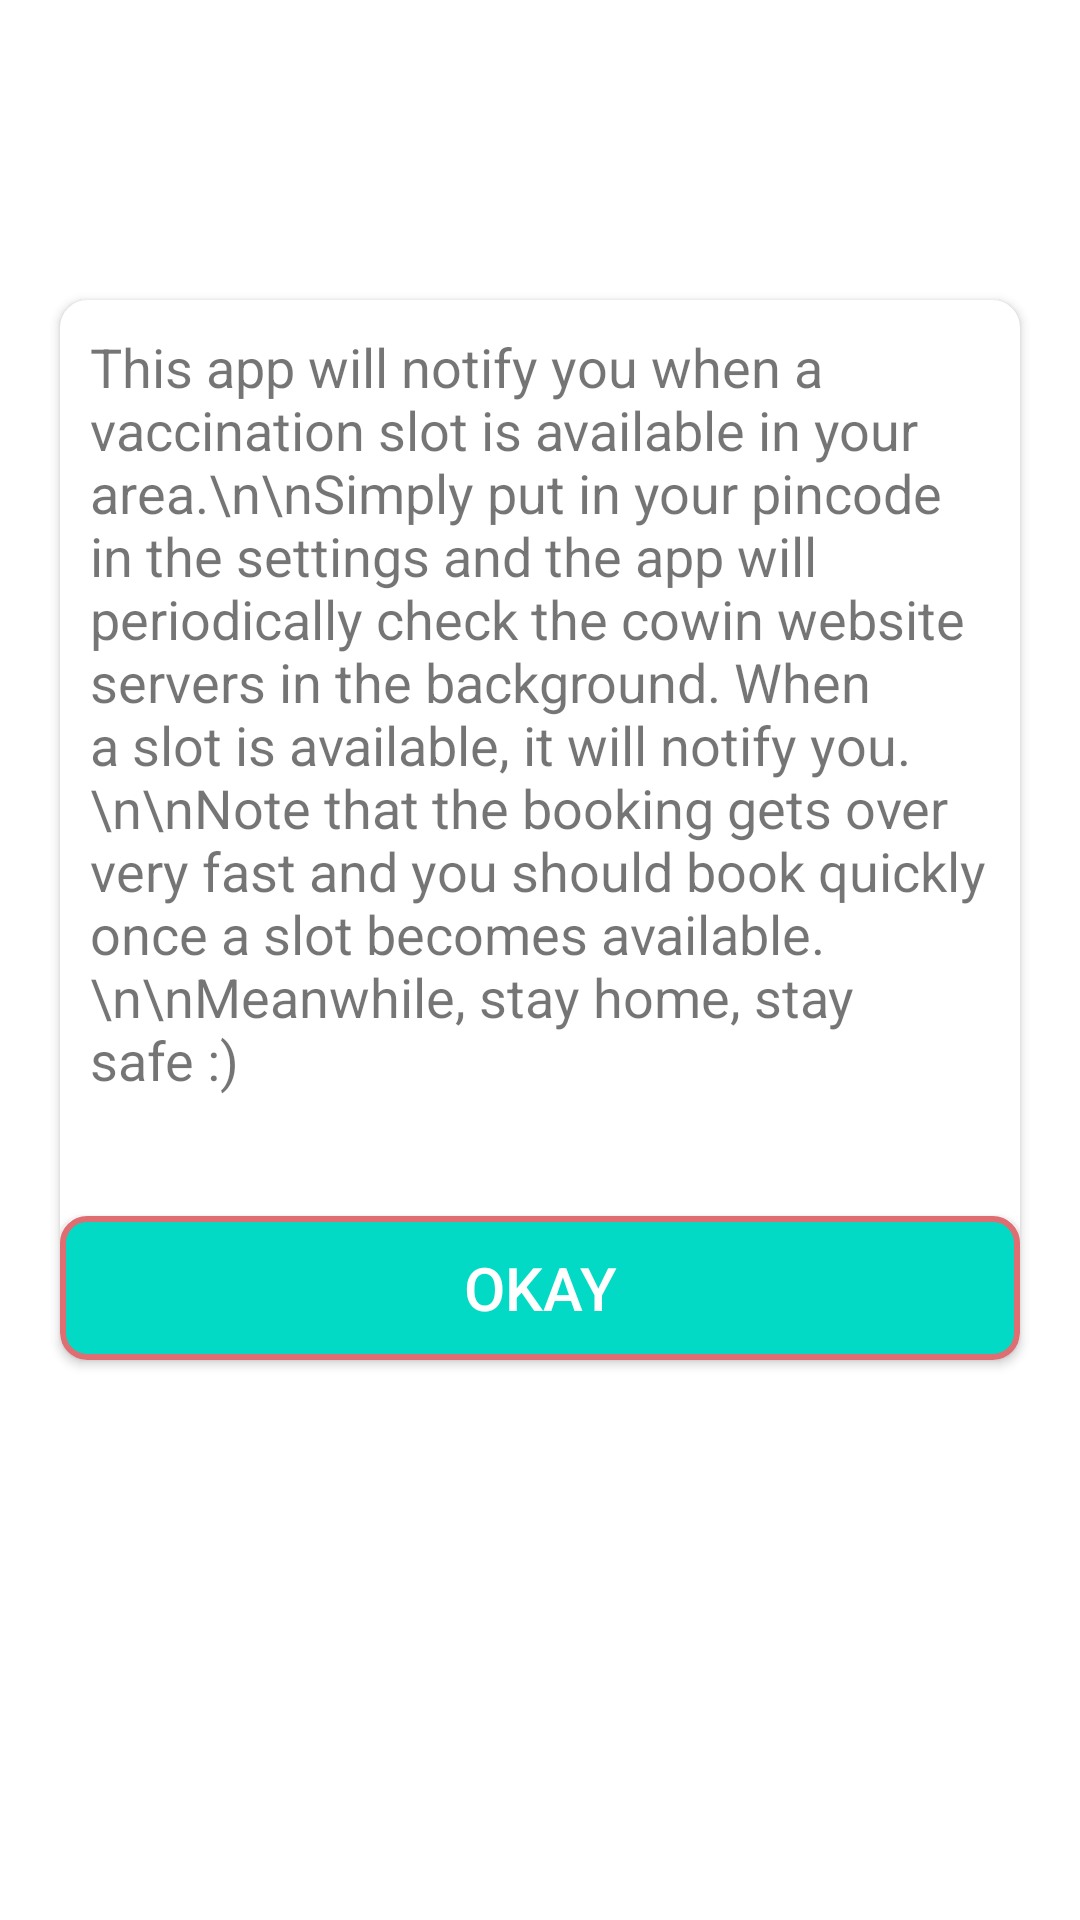

The Android layout XML behind this screen, and the referenced resources:
<!-- AndroidManifest.xml: application theme Theme.GoVaccine -->
<!-- res/layout/fragment_info.xml -->
<?xml version="1.0" encoding="utf-8"?>
<RelativeLayout android:id="@+id/addFrag_relative"
    android:layout_height="match_parent"
    android:layout_width="match_parent"
    xmlns:android="http://schemas.android.com/apk/res/android"
    xmlns:app="http://schemas.android.com/apk/res-auto"
    tools:context=".ui.location.AddLocationFragment"
    xmlns:tools="http://schemas.android.com/tools">


    <androidx.cardview.widget.CardView
        android:id="@+id/addApp_card"
        android:layout_width="match_parent"
        android:layout_height="wrap_content"
        android:layout_marginLeft="20dp"
        android:layout_marginTop="100dp"
        android:layout_marginRight="20dp"
        android:background="@color/colorwhite"
        app:cardCornerRadius="9dp">

        <RelativeLayout
            android:layout_width="match_parent"
            android:layout_height="match_parent">

            <TextView
                android:id="@+id/about"
                android:layout_width="wrap_content"
                android:layout_height="wrap_content"
                android:layout_marginStart="10dp"
                android:layout_marginLeft="10dp"
                android:layout_marginTop="10dp"
                android:layout_marginEnd="10dp"
                android:layout_marginRight="10dp"
                android:layout_marginBottom="10dp"
                android:text="This app will notify you when a vaccination slot is available in your area.\n\nSimply put in your pincode in the settings and the app will periodically check the cowin website servers in the background. When a slot is available, it will notify you.\n\nNote that the booking gets over very fast and you should book quickly once a slot becomes available.\n\nMeanwhile, stay home, stay safe :)"
                android:textSize="18sp" />

            <Button
                android:id="@+id/okayBtn"
                android:layout_width="match_parent"
                android:layout_height="wrap_content"
                android:layout_below="@id/about"
                android:background="@drawable/button_green"
                android:text="okay"
                android:layout_marginTop="30dp"
                android:textColor="@color/colorwhite"
                android:textSize="20sp" />


        </RelativeLayout>
    </androidx.cardview.widget.CardView>


</RelativeLayout>
<!-- resources referenced by this layout -->
<resources>
  <color name="colorwhite">#FFFFFF</color>
  <!-- drawable button_green (drawable) -->
  <?xml version="1.0" encoding="utf-8"?>
  <selector xmlns:android="http://schemas.android.com/apk/res/android">
      <item android:state_pressed="true">
          <shape xmlns:android="http://schemas.android.com/apk/res/android" android:shape="rectangle">
              <corners android:radius="8dp" />
              <solid android:color="@color/teal_700" />
              <stroke android:width="2dip" android:color="@color/pink" />
              <padding android:bottom="4dp" android:left="4dp" android:right="4dp" android:top="4dp" />
  
          </shape>
      </item>
      <item android:state_pressed="false">
          <shape xmlns:android="http://schemas.android.com/apk/res/android" android:shape="rectangle">
              <corners android:radius="8dp" />
              <solid android:color="@color/teal_200" />
              <stroke android:width="2dip" android:color="@color/pink" />
              <padding android:bottom="4dp" android:left="4dp" android:right="4dp" android:top="4dp" />
  
          </shape>
  
      </item>
  </selector>
  <style name="Theme.GoVaccine" parent="Theme.MaterialComponents.DayNight.DarkActionBar">
          
          <item name="colorPrimary">@color/purple_500</item>
          <item name="colorPrimaryVariant">@color/purple_700</item>
          <item name="colorOnPrimary">@color/white</item>
          
          <item name="colorSecondary">@color/teal_200</item>
          <item name="colorSecondaryVariant">@color/teal_700</item>
          <item name="colorOnSecondary">@color/black</item>
          
          <item name="android:statusBarColor" tools:targetApi="l">?attr/colorPrimaryVariant</item>
          
      </style>
  <color name="teal_700">#FF018786</color>
  <color name="pink">#de6e71</color>
  <color name="teal_200">#FF03DAC5</color>
  <color name="purple_500">#de6e71</color>
  <color name="purple_700">#EC6A6E</color>
  <color name="white">#FFFFFFFF</color>
  <color name="black">#FF000000</color>
</resources>
